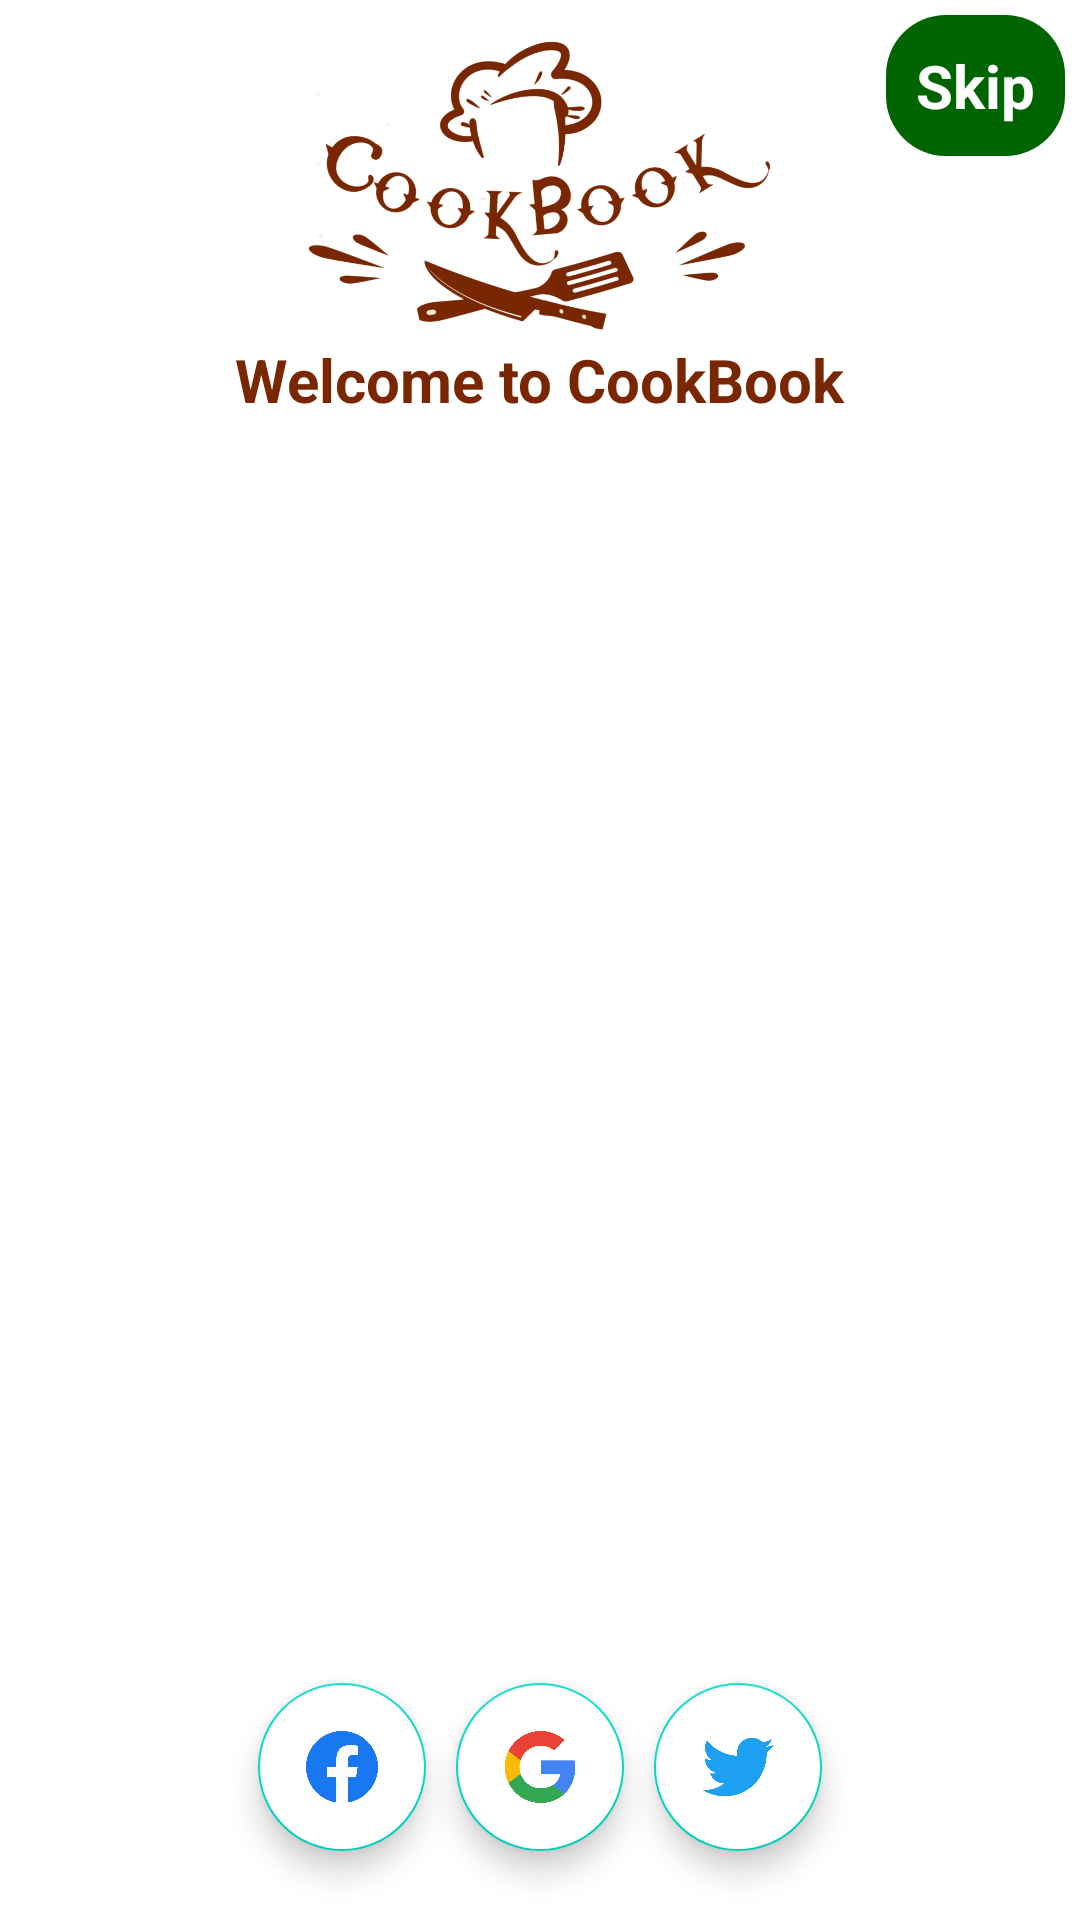

This screen was rendered from an Android layout file. Write that file and the resources it references.
<!-- AndroidManifest.xml: application theme Theme.CookBook -->
<!-- res/layout/activity_login.xml -->
<?xml version="1.0" encoding="utf-8"?>
<androidx.constraintlayout.widget.ConstraintLayout xmlns:android="http://schemas.android.com/apk/res/android"
    xmlns:app="http://schemas.android.com/apk/res-auto"
    xmlns:tools="http://schemas.android.com/tools"
    android:layout_width="match_parent"
    android:layout_height="match_parent"
    tools:context=".LoginActivity">

    <ImageView
        android:id="@+id/login_background"
        android:layout_width="wrap_content"
        android:layout_height="0dp"
        android:contentDescription="@string/background_image"
        android:scaleType="centerCrop"
        android:src="@drawable/login_background"
        app:layout_constraintBottom_toBottomOf="parent"
        app:layout_constraintEnd_toEndOf="parent"
        app:layout_constraintHeight_percent=".27"
        app:layout_constraintStart_toStartOf="parent"
        app:layout_constraintTop_toTopOf="parent"
        app:layout_constraintVertical_bias="0" />

    <androidx.constraintlayout.widget.ConstraintLayout
        android:id="@+id/login_constraint_layout"
        android:layout_width="match_parent"
        android:layout_height="0dp"
        android:background="@drawable/view_bg"
        app:layout_constraintBottom_toBottomOf="parent"
        app:layout_constraintEnd_toEndOf="parent"
        app:layout_constraintHeight_percent=".78"
        app:layout_constraintStart_toStartOf="parent"
        app:layout_constraintTop_toTopOf="parent"
        app:layout_constraintVertical_bias="1">

        <androidx.viewpager.widget.ViewPager
            android:id="@+id/login_view_pager"
            android:layout_width="match_parent"
            android:layout_height="0dp"
            app:layout_constraintBottom_toBottomOf="parent"
            app:layout_constraintEnd_toEndOf="parent"
            app:layout_constraintHeight_percent=".7"
            app:layout_constraintStart_toStartOf="parent"
            app:layout_constraintTop_toBottomOf="@id/login_tab_layout"
            app:layout_constraintVertical_bias="0" />

        <com.google.android.material.tabs.TabLayout
            android:id="@+id/login_tab_layout"
            android:layout_width="match_parent"
            android:layout_height="wrap_content"
            android:background="@drawable/view_bg"
            app:layout_constraintBottom_toBottomOf="parent"
            app:layout_constraintEnd_toEndOf="parent"
            app:layout_constraintStart_toStartOf="parent"
            app:layout_constraintTop_toTopOf="parent"
            app:layout_constraintVertical_bias="0" />


        <com.google.android.material.floatingactionbutton.FloatingActionButton
            android:id="@+id/login_fab_fb"
            android:layout_width="wrap_content"
            android:layout_height="wrap_content"
            android:layout_marginRight="10dp"
            android:backgroundTint="@color/white"
            android:elevation="35dp"
            android:src="@drawable/fb"
            app:layout_constraintBottom_toBottomOf="parent"
            app:layout_constraintEnd_toStartOf="@id/login_fab_google"
            app:layout_constraintHorizontal_bias="1"
            app:layout_constraintStart_toStartOf="parent"
            app:layout_constraintTop_toBottomOf="@id/login_view_pager"
            app:tint="@null" />

        <com.google.android.material.floatingactionbutton.FloatingActionButton
            android:id="@+id/login_fab_google"
            android:layout_width="wrap_content"
            android:layout_height="wrap_content"
            android:backgroundTint="@color/white"
            android:elevation="35dp"
            android:src="@drawable/google"
            app:layout_constraintBottom_toBottomOf="parent"
            app:layout_constraintEnd_toEndOf="parent"
            app:layout_constraintStart_toStartOf="parent"
            app:layout_constraintTop_toBottomOf="@id/login_view_pager"
            app:tint="@null" />

        <com.google.android.material.floatingactionbutton.FloatingActionButton
            android:id="@+id/login_fab_twitter"
            android:layout_width="wrap_content"
            android:layout_height="wrap_content"
            android:layout_marginLeft="10dp"
            android:backgroundTint="@color/white"
            android:elevation="35dp"
            android:src="@drawable/twitter"
            app:layout_constraintBottom_toBottomOf="parent"
            app:layout_constraintEnd_toEndOf="parent"
            app:layout_constraintHorizontal_bias="0"
            app:layout_constraintStart_toEndOf="@id/login_fab_google"
            app:layout_constraintTop_toBottomOf="@id/login_view_pager"
            app:tint="@null" />

    </androidx.constraintlayout.widget.ConstraintLayout>

    <ImageView
        android:id="@+id/login_app_logo"
        android:layout_width="158dp"
        android:layout_height="100dp"
        android:src="@drawable/cookbook_logo"
        app:layout_constraintBottom_toTopOf="@+id/login_constraint_layout"
        app:layout_constraintEnd_toEndOf="parent"
        app:layout_constraintStart_toStartOf="parent"
        app:layout_constraintTop_toTopOf="@id/login_background"
        app:layout_constraintVertical_bias=".3" />

    <TextView
        android:layout_width="wrap_content"
        android:layout_height="wrap_content"
        android:text="@string/welcome_to_cookbook"
        android:textColor="#782701"
        android:textSize="20sp"
        android:textStyle="bold"
        app:layout_constraintBottom_toTopOf="@+id/login_constraint_layout"
        app:layout_constraintEnd_toEndOf="parent"
        app:layout_constraintStart_toStartOf="parent"
        app:layout_constraintTop_toBottomOf="@id/login_app_logo" />

    <TextView
        android:id="@+id/login_skip_button"
        android:layout_width="wrap_content"
        android:layout_height="wrap_content"
        android:layout_margin="5dp"
        android:background="@drawable/button_bg2"
        android:clickable="true"
        android:focusable="true"
        android:padding="10dp"
        android:text="@string/skip"
        android:textColor="@color/white"
        android:textSize="20sp"
        android:textStyle="bold"
        app:layout_constraintEnd_toEndOf="parent"
        app:layout_constraintTop_toTopOf="parent" />

</androidx.constraintlayout.widget.ConstraintLayout>
<!-- resources referenced by this layout -->
<resources>
  <color name="white">#FFFFFFFF</color>
  <!-- drawable button_bg2 (drawable) -->
  <?xml version="1.0" encoding="utf-8"?>
  <shape xmlns:android="http://schemas.android.com/apk/res/android">
  
      <corners android:radius="20dp"/>
  
      <solid android:color="#006400"/>
  
  </shape>
  <!-- drawable cookbook_logo: png bitmap (drawable-hdpi, 79726 bytes) -->
  <!-- drawable fb: png bitmap (drawable-hdpi, 18041 bytes) -->
  <!-- drawable google: png bitmap (drawable-tvdpi, 20766 bytes) -->
  <!-- drawable twitter: png bitmap (drawable-hdpi, 19481 bytes) -->
  <string name="background_image">Background Image</string>
  <string name="skip">Skip</string>
  <string name="welcome_to_cookbook">Welcome to CookBook</string>
  <style name="Theme.CookBook" parent="Theme.MaterialComponents.DayNight.NoActionBar">
          
          <item name="colorPrimary">@color/yellow</item>
          <item name="colorPrimaryVariant">@color/orange</item>
          <item name="colorOnPrimary">@color/white</item>
          
          <item name="android:statusBarColor" tools:targetApi="l">?attr/colorPrimaryVariant</item>
          
      </style>
  <color name="yellow">#fece2f</color>
  <color name="orange">#FFA500</color>
</resources>
